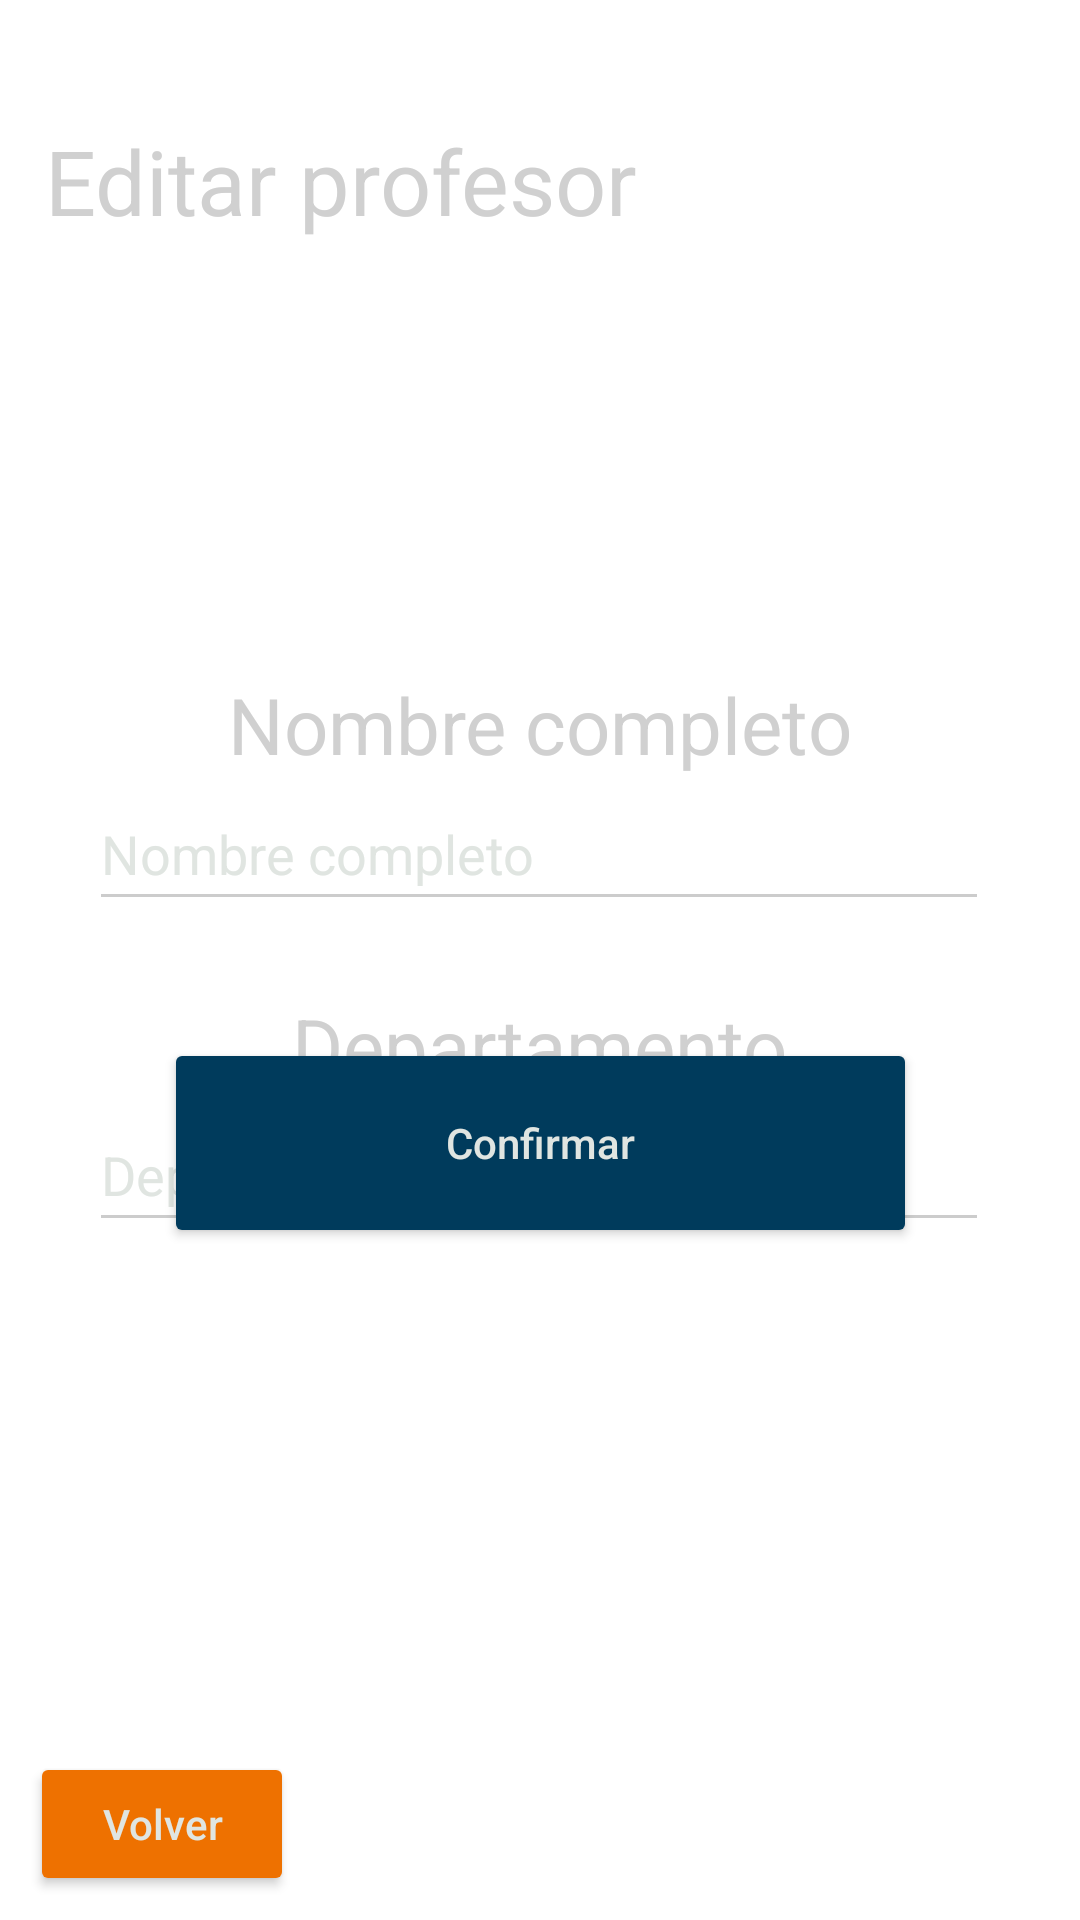

The Android layout XML behind this screen, and the referenced resources:
<!-- AndroidManifest.xml: application theme Theme.GestorUA -->
<!-- res/layout/activity_admin_gest_prof_edit.xml -->
<?xml version="1.0" encoding="utf-8"?>
<androidx.constraintlayout.widget.ConstraintLayout xmlns:android="http://schemas.android.com/apk/res/android"
    xmlns:app="http://schemas.android.com/apk/res-auto"
    xmlns:tools="http://schemas.android.com/tools"
    android:layout_width="match_parent"
    android:layout_height="match_parent"
    tools:context=".admin.profs.AdminGestProfEditActivity">

    <EditText
        android:id="@+id/id_editProfesoresFormName"
        android:layout_width="300dp"
        android:layout_height="48dp"
        android:layout_marginStart="55dp"
        android:layout_marginEnd="56dp"
        android:ems="10"
        android:hint="@string/edit_profesores_name"
        android:inputType="text"
        app:layout_constraintEnd_toEndOf="parent"
        app:layout_constraintStart_toStartOf="parent"
        app:layout_constraintTop_toBottomOf="@+id/id_editProfesoresName" />

    <EditText
        android:id="@+id/id_editProfesoresFormDpt"
        android:layout_width="300dp"
        android:layout_height="48dp"
        android:layout_marginStart="55dp"
        android:layout_marginEnd="56dp"
        android:ems="10"
        android:hint="@string/edit_profesores_dpt"
        android:inputType="text"
        app:layout_constraintEnd_toEndOf="parent"
        app:layout_constraintStart_toStartOf="parent"
        app:layout_constraintTop_toBottomOf="@+id/id_editProfesoresDpt" />

    <TextView
        android:id="@+id/id_editProfesoresTitulo"
        android:layout_width="wrap_content"
        android:layout_height="wrap_content"
        android:layout_marginStart="15dp"
        android:layout_marginTop="40dp"
        android:hint="@string/edit_profesores_title"
        android:textAppearance="@style/TextAppearance.AppCompat.Display1"
        android:textColorHint="#D0D0D0"
        android:textSize="30sp"
        app:layout_constraintStart_toStartOf="parent"
        app:layout_constraintTop_toTopOf="parent" />

    <TextView
        android:id="@+id/id_editProfesoresName"
        android:layout_width="wrap_content"
        android:layout_height="wrap_content"
        android:layout_marginStart="101dp"
        android:layout_marginTop="224dp"
        android:layout_marginEnd="101dp"
        android:hint="@string/edit_profesores_name"
        android:textAppearance="@style/TextAppearance.AppCompat.Display1"
        android:textColorHint="#D0D0D0"
        android:textSize="26sp"
        app:layout_constraintEnd_toEndOf="parent"
        app:layout_constraintStart_toStartOf="parent"
        app:layout_constraintTop_toTopOf="parent" />

    <TextView
        android:id="@+id/id_editProfesoresDpt"
        android:layout_width="wrap_content"
        android:layout_height="wrap_content"
        android:layout_marginStart="123dp"
        android:layout_marginTop="24dp"
        android:layout_marginEnd="123dp"
        android:hint="@string/edit_profesores_dpt"
        android:textAppearance="@style/TextAppearance.AppCompat.Display1"
        android:textColorHint="#D0D0D0"
        android:textSize="26sp"
        app:layout_constraintEnd_toEndOf="parent"
        app:layout_constraintStart_toStartOf="parent"
        app:layout_constraintTop_toBottomOf="@+id/id_editProfesoresFormName" />

    <ImageView
        android:id="@+id/ua_logo_img3"
        android:layout_width="144dp"
        android:layout_height="95dp"
        android:layout_marginEnd="10dp"
        android:layout_marginBottom="-15dp"
        app:layout_constraintBottom_toBottomOf="parent"
        app:layout_constraintEnd_toEndOf="parent"
        app:srcCompat="@drawable/ua_logo_color" />

    <Button
        android:id="@+id/id_editProfesoresVolver"
        android:layout_width="wrap_content"
        android:layout_height="wrap_content"
        android:layout_marginStart="10dp"
        android:layout_marginBottom="8dp"
        android:backgroundTint="#EE7100"
        android:hint="@string/return_button"
        app:layout_constraintBottom_toBottomOf="parent"
        app:layout_constraintStart_toStartOf="parent" />

    <Button
        android:id="@+id/id_editProfesoresConfButton"
        android:layout_width="251dp"
        android:layout_height="70dp"
        android:layout_marginStart="144dp"
        android:layout_marginEnd="144dp"
        android:layout_marginBottom="224dp"
        android:hint="@string/confirm_button"
        app:layout_constraintBottom_toBottomOf="parent"
        app:layout_constraintEnd_toEndOf="parent"
        app:layout_constraintStart_toStartOf="parent" />

</androidx.constraintlayout.widget.ConstraintLayout>
<!-- resources referenced by this layout -->
<resources>
  <string name="confirm_button">Confirmar</string>
  <string name="edit_profesores_dpt">Departamento</string>
  <string name="edit_profesores_name">Nombre completo</string>
  <string name="edit_profesores_title">Editar profesor</string>
  <string name="return_button">Volver</string>
  <style name="Theme.GestorUA" parent="Theme.MaterialComponents.DayNight.NoActionBar">
          <item name="android:windowFullscreen">true</item>
          
          <item name="colorPrimary">#003B5C</item>
          <item name="colorPrimaryVariant">#FEC700</item>
          <item name="colorOnPrimary">@color/white</item>
          
          <item name="colorSecondary">#E0E5E1</item>
          <item name="colorSecondaryVariant">#EE7100</item>
          <item name="colorOnSecondary">@color/black</item>
          
          <item name="android:statusBarColor">?attr/colorPrimaryVariant</item>
          
          <item name="android:textColorHint">#E0E5E1</item>
          <item name="android:textColorSecondary">#CCCCCC</item>
          <item name="android:textColorHintInverse">#E0E5E1</item>
          <item name="colorButtonNormal">#003B5C</item>
      </style>
  <!-- not gathered from this repository: default colours our renderer supplied (Android Studio template values) -->
  <color name="black">#FF000000</color>
  <color name="white">#FFFFFFFF</color>
</resources>
